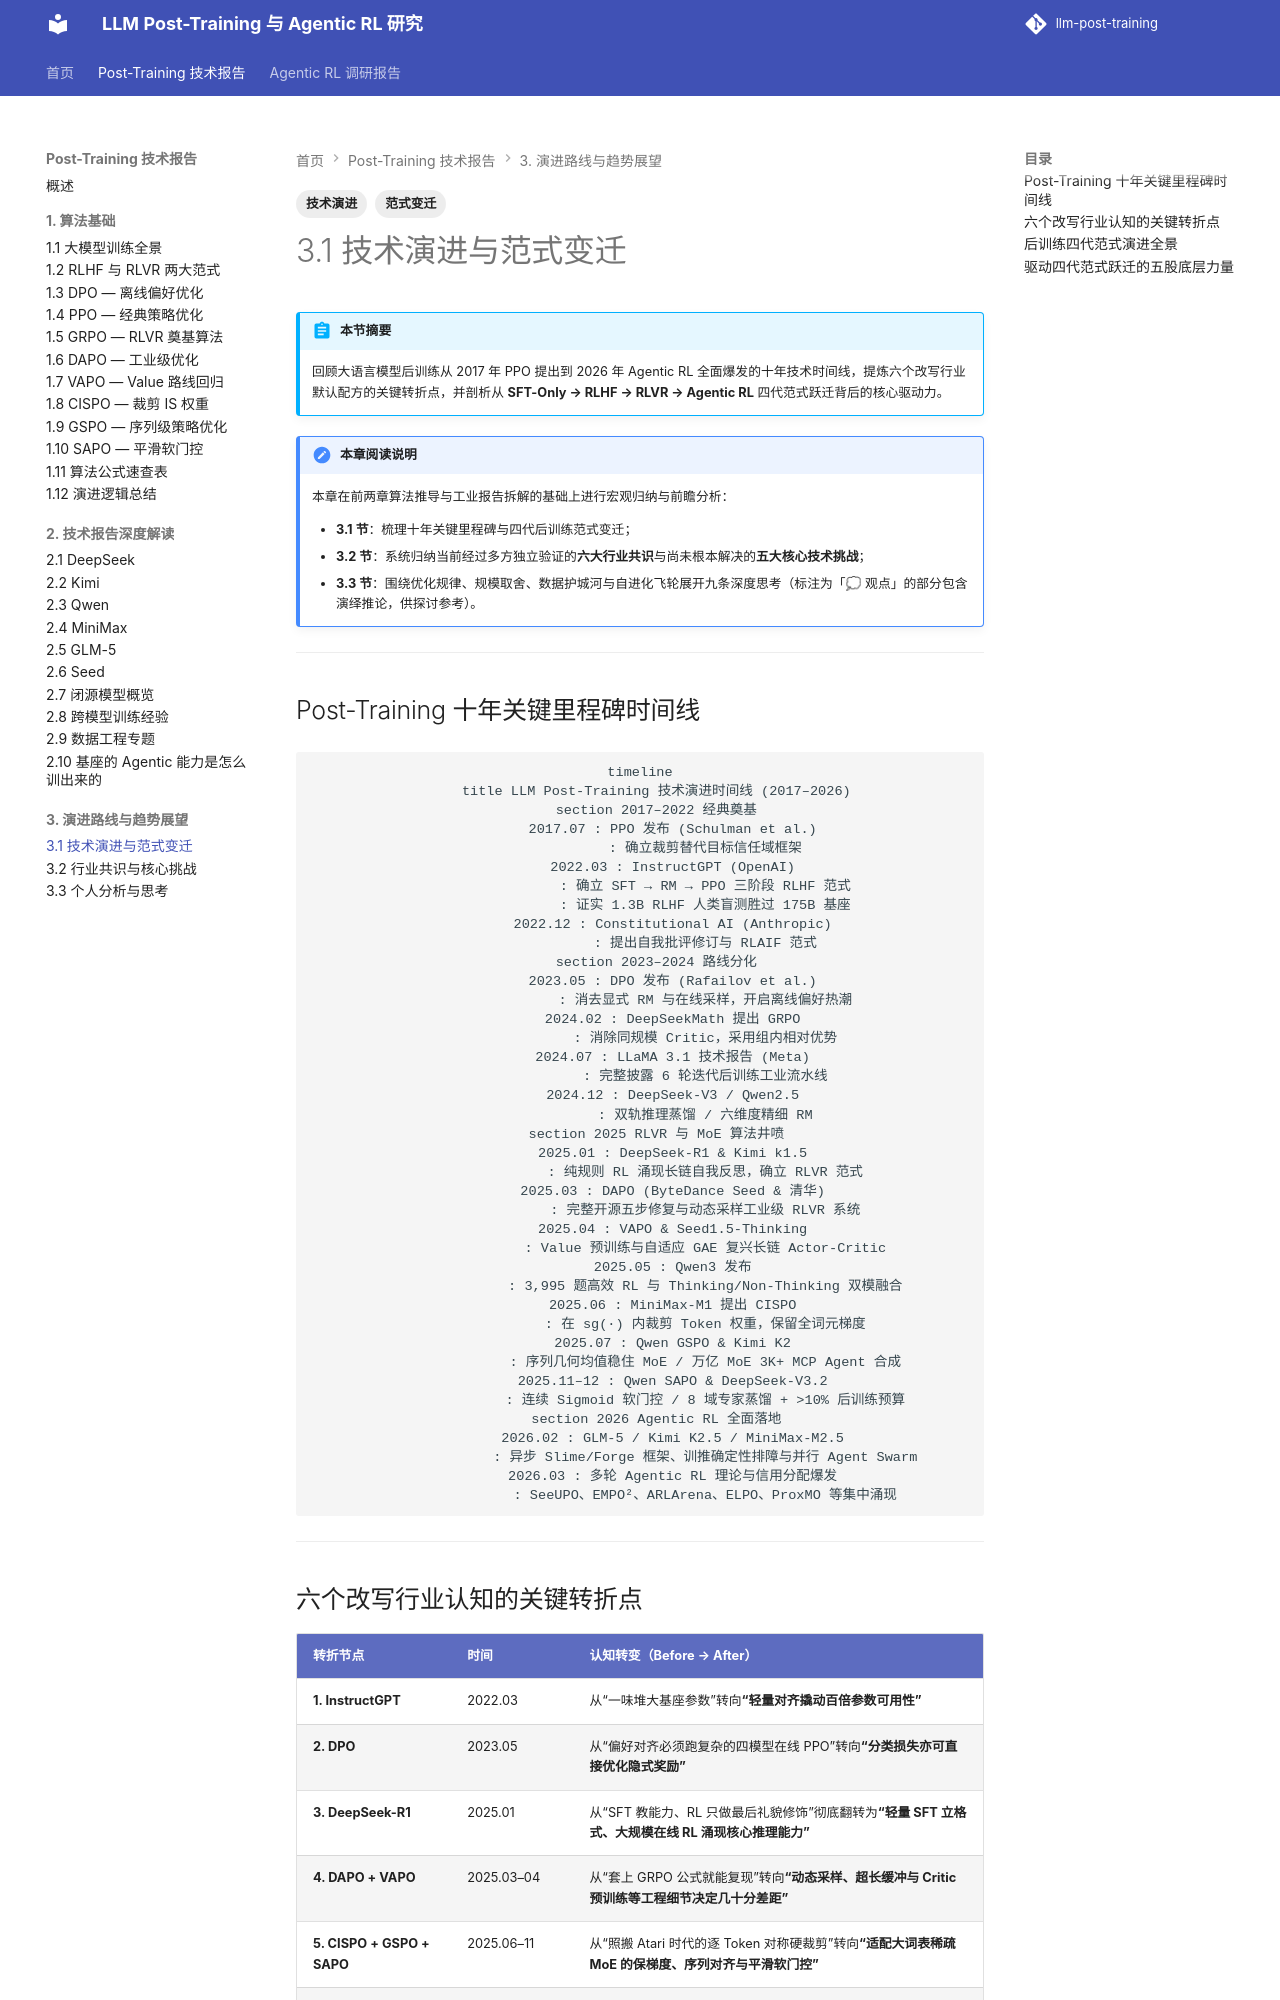

repository: QJK-BUAA/llm-post-training · page: post-training/ch3/3.1-timeline-paradigms/index.html · generator: mkdocs

---
title: 3.1 技术演进与范式变迁
description: 梳理 2017–2026 年 Post-Training 技术演进完整时间线、六大转折点与四代后训练范式变迁驱动力。
tags:
  - 技术演进
  - 范式变迁
---

# 3.1 技术演进与范式变迁

!!! abstract "本节摘要"
    回顾大语言模型后训练从 2017 年 PPO 提出到 2026 年 Agentic RL 全面爆发的十年技术时间线，提炼六个改写行业默认配方的关键转折点，并剖析从 **SFT-Only → RLHF → RLVR → Agentic RL** 四代范式跃迁背后的核心驱动力。

!!! note "本章阅读说明"
    本章在前两章算法推导与工业报告拆解的基础上进行宏观归纳与前瞻分析：

    - **3.1 节**：梳理十年关键里程碑与四代后训练范式变迁；
    - **3.2 节**：系统归纳当前经过多方独立验证的**六大行业共识**与尚未根本解决的**五大核心技术挑战**；
    - **3.3 节**：围绕优化规律、规模取舍、数据护城河与自进化飞轮展开九条深度思考（标注为「💭 观点」的部分包含演绎推论，供探讨参考）。

---

## Post-Training 十年关键里程碑时间线

```mermaid
timeline
    title LLM Post-Training 技术演进时间线 (2017–2026)
    section 2017–2022 经典奠基
        2017.07 : PPO 发布 (Schulman et al.)
                : 确立裁剪替代目标信任域框架
        2022.03 : InstructGPT (OpenAI)
                : 确立 SFT → RM → PPO 三阶段 RLHF 范式
                : 证实 1.3B RLHF 人类盲测胜过 175B 基座
        2022.12 : Constitutional AI (Anthropic)
                : 提出自我批评修订与 RLAIF 范式
    section 2023–2024 路线分化
        2023.05 : DPO 发布 (Rafailov et al.)
                : 消去显式 RM 与在线采样，开启离线偏好热潮
        2024.02 : DeepSeekMath 提出 GRPO
                : 消除同规模 Critic，采用组内相对优势
        2024.07 : LLaMA 3.1 技术报告 (Meta)
                : 完整披露 6 轮迭代后训练工业流水线
        2024.12 : DeepSeek-V3 / Qwen2.5
                : 双轨推理蒸馏 / 六维度精细 RM
    section 2025 RLVR 与 MoE 算法井喷
        2025.01 : DeepSeek-R1 & Kimi k1.5
                : 纯规则 RL 涌现长链自我反思，确立 RLVR 范式
        2025.03 : DAPO (ByteDance Seed & 清华)
                : 完整开源五步修复与动态采样工业级 RLVR 系统
        2025.04 : VAPO & Seed1.5-Thinking
                : Value 预训练与自适应 GAE 复兴长链 Actor-Critic
        2025.05 : Qwen3 发布
                : 3,995 题高效 RL 与 Thinking/Non-Thinking 双模融合
        2025.06 : MiniMax-M1 提出 CISPO
                : 在 sg(·) 内裁剪 Token 权重，保留全词元梯度
        2025.07 : Qwen GSPO & Kimi K2
                : 序列几何均值稳住 MoE / 万亿 MoE 3K+ MCP Agent 合成
        2025.11–12 : Qwen SAPO & DeepSeek-V3.2
                : 连续 Sigmoid 软门控 / 8 域专家蒸馏 + >10% 后训练预算
    section 2026 Agentic RL 全面落地
        2026.02 : GLM-5 / Kimi K2.5 / MiniMax-M2.5
                : 异步 Slime/Forge 框架、训推确定性排障与并行 Agent Swarm
        2026.03 : 多轮 Agentic RL 理论与信用分配爆发
                : SeeUPO、EMPO²、ARLArena、ELPO、ProxMO 等集中涌现
```

---

## 六个改写行业认知的关键转折点

| 转折节点 | 时间 | 认知转变（Before → After） |
|----------|------|---------------------------|
| **1. InstructGPT** | 2022.03 | 从“一味堆大基座参数”转向**“轻量对齐撬动百倍参数可用性”** |
| **2. DPO** | 2023.05 | 从“偏好对齐必须跑复杂的四模型在线 PPO”转向**“分类损失亦可直接优化隐式奖励”** |
| **3. DeepSeek-R1** | 2025.01 | 从“SFT 教能力、RL 只做最后礼貌修饰”彻底翻转为**“轻量 SFT 立格式、大规模在线 RL 涌现核心推理能力”** |
| **4. DAPO + VAPO** | 2025.03–04 | 从“套上 GRPO 公式就能复现”转向**“动态采样、超长缓冲与 Critic 预训练等工程细节决定几十分差距”** |
| **5. CISPO + GSPO + SAPO** | 2025.06–11 | 从“照搬 Atari 时代的逐 Token 对称硬裁剪”转向**“适配大词表稀疏 MoE 的保梯度、序列对齐与平滑软门控”** |
| **6. K2 / GLM-5 / Forge** | 2025.07–2026.02 | 从“单轮静态沙箱做数学代码题”跨越到**“十万级环境多轮异步交互、比特级训推一致与跨阶段在线蒸馏”** |

---
